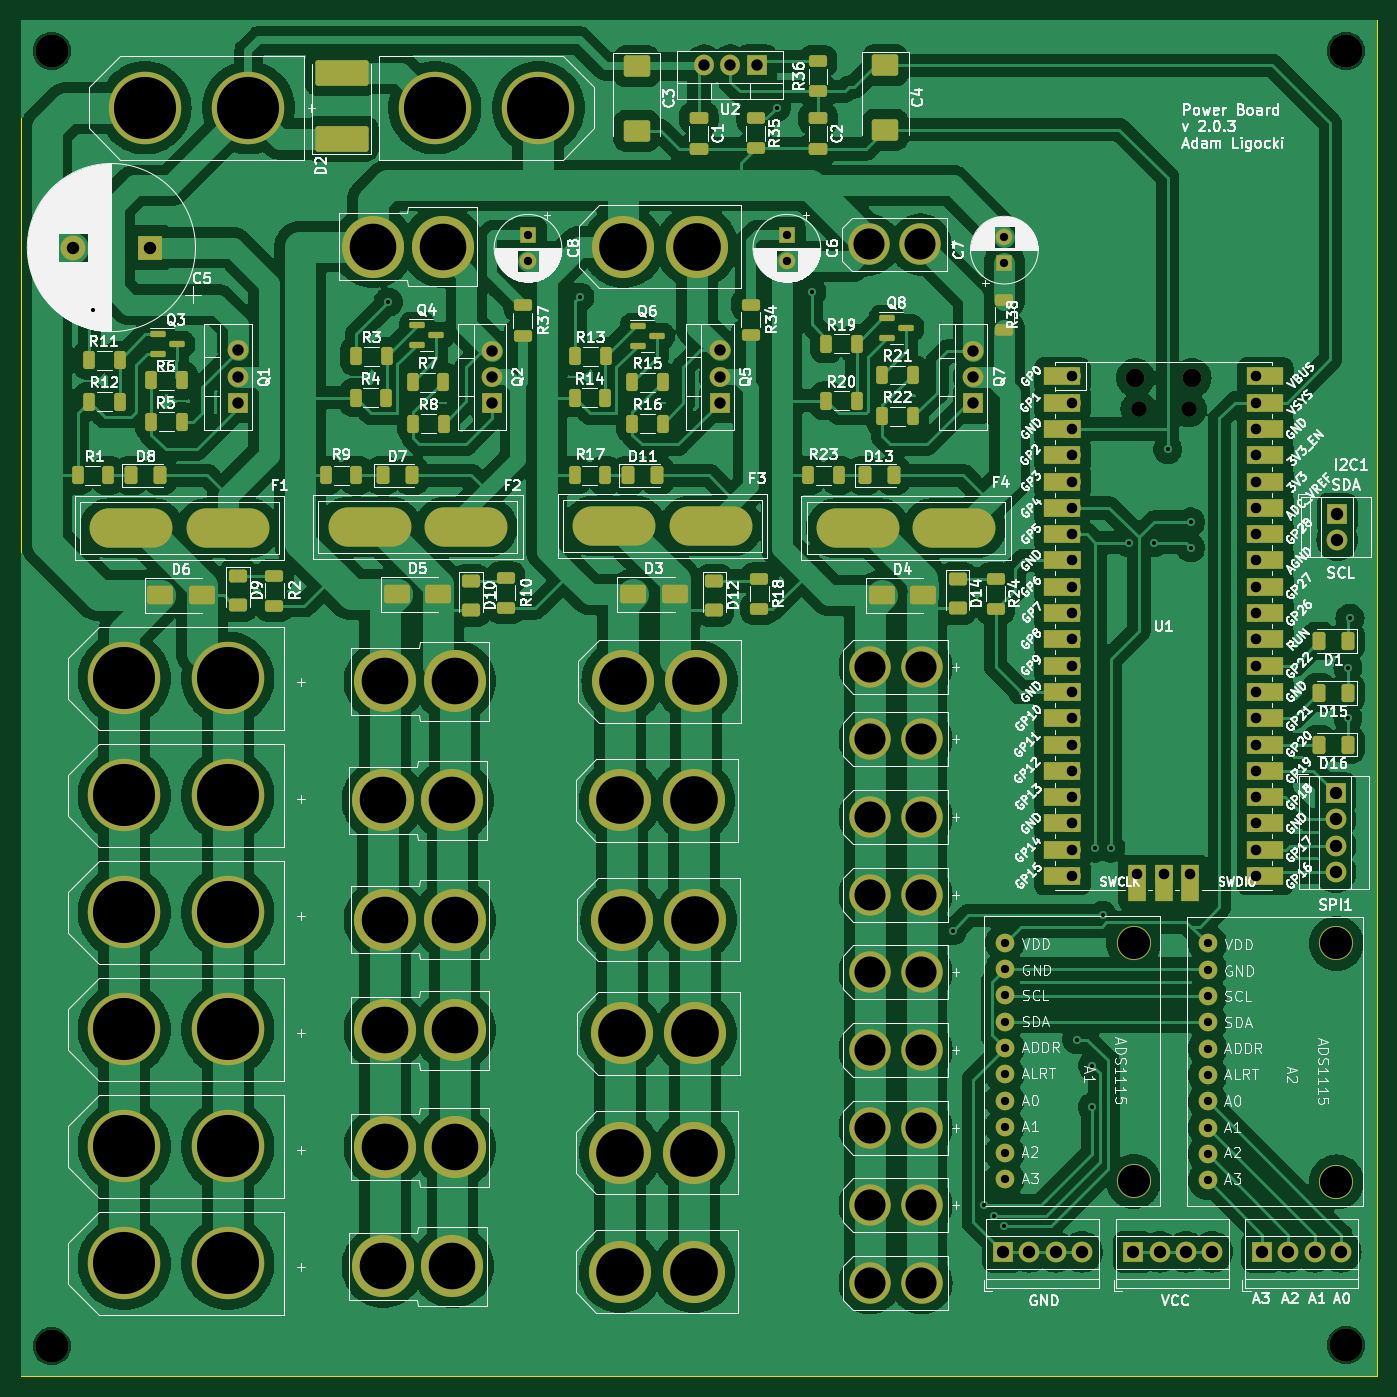
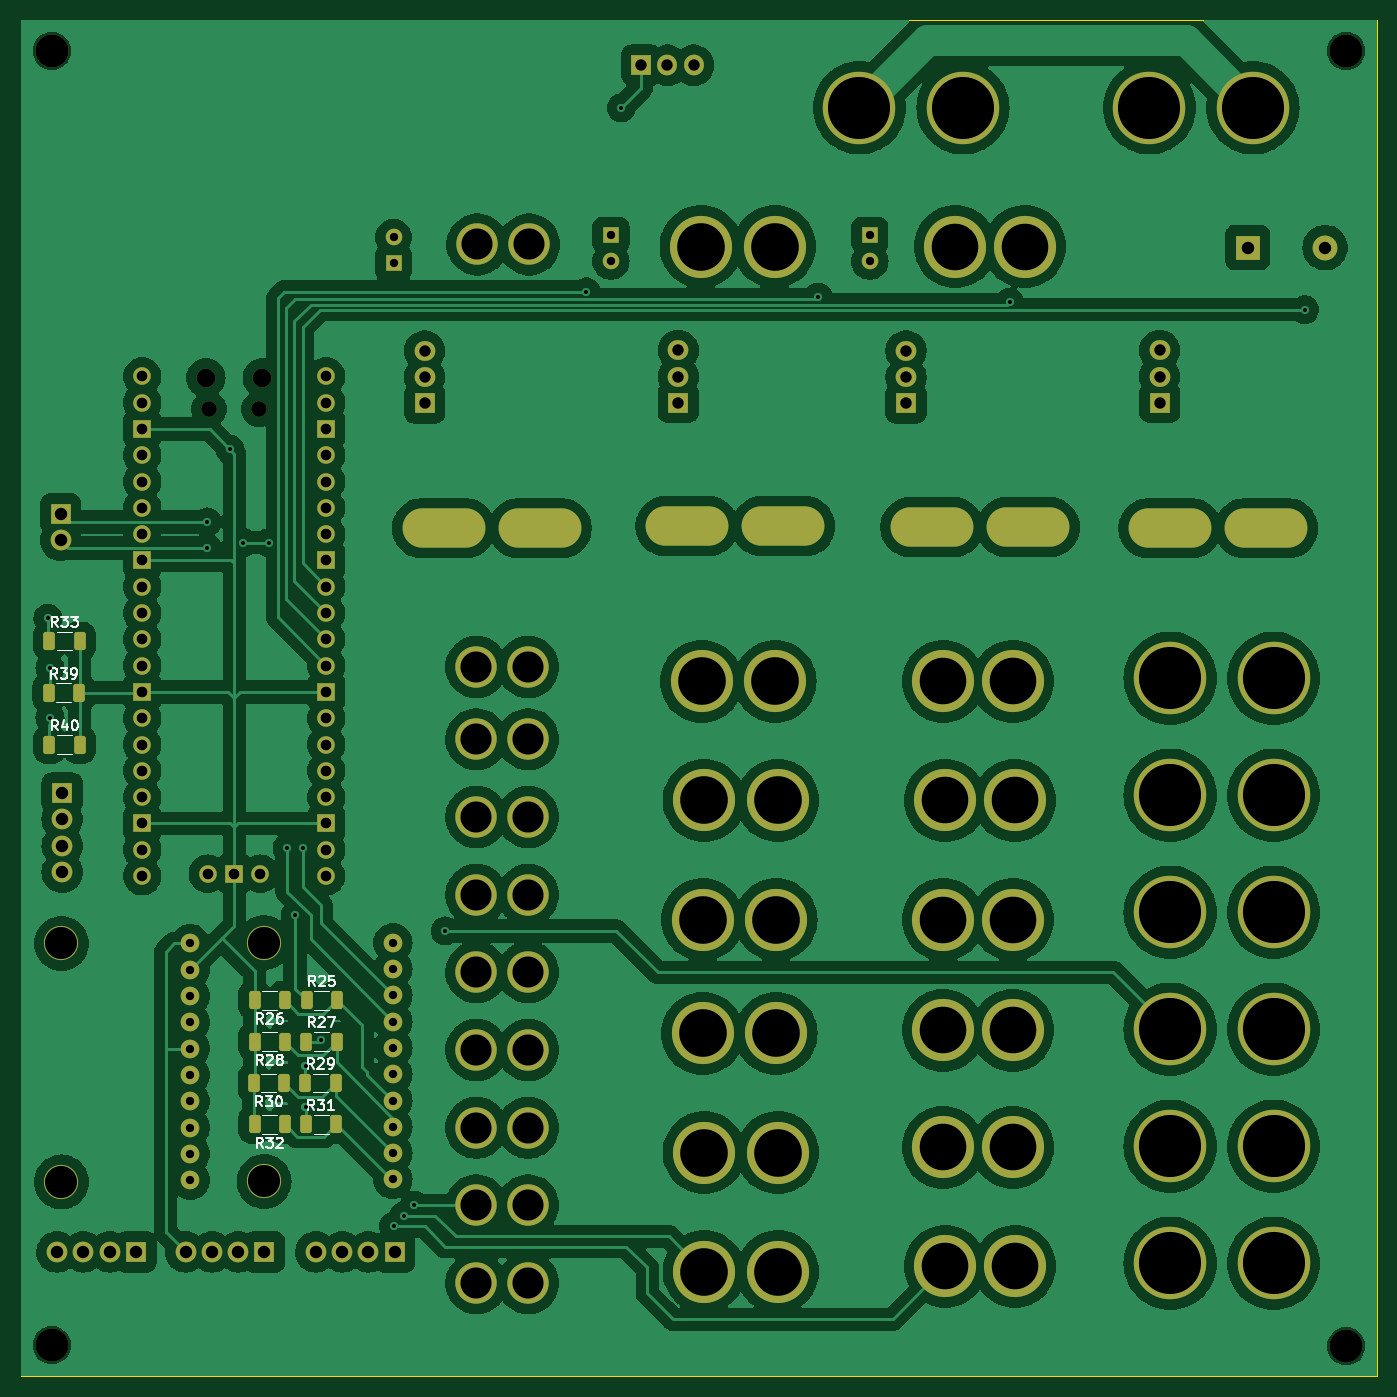
Circuit board: 11 layer files. Board 131.0 x 131.0 mm.
- bottom_copper: PowerBoard-B_Cu.gbr (341461 bytes)
- bottom_mask: PowerBoard-B_Mask.gbr (8723 bytes)
- paste: PowerBoard-B_Paste.gbr (1992 bytes)
- bottom_silk: PowerBoard-B_Silkscreen.gbr (23278 bytes)
- outline: PowerBoard-Edge_Cuts.gbr (683 bytes)
- top_copper: PowerBoard-F_Cu.gbr (397759 bytes)
- top_mask: PowerBoard-F_Mask.gbr (14379 bytes)
- paste: PowerBoard-F_Paste.gbr (6159 bytes)
- top_silk: PowerBoard-F_Silkscreen.gbr (304349 bytes)
- drill: PowerBoard-NPTH.drl (585 bytes)
- drill: PowerBoard-PTH.drl (4395 bytes)

=== bottom_copper: PowerBoard-B_Cu.gbr (341461 bytes, source omitted) ===
=== bottom_mask: PowerBoard-B_Mask.gbr (8723 bytes, source omitted) ===
=== paste: PowerBoard-B_Paste.gbr (1992 bytes, source withheld) ===
=== bottom_silk: PowerBoard-B_Silkscreen.gbr (23278 bytes, source omitted) ===
=== outline: PowerBoard-Edge_Cuts.gbr ===
%TF.GenerationSoftware,KiCad,Pcbnew,8.0.5*%
%TF.CreationDate,2024-11-01T15:38:32+01:00*%
%TF.ProjectId,PowerBoard,506f7765-7242-46f6-9172-642e6b696361,rev?*%
%TF.SameCoordinates,Original*%
%TF.FileFunction,Profile,NP*%
%FSLAX46Y46*%
G04 Gerber Fmt 4.6, Leading zero omitted, Abs format (unit mm)*
G04 Created by KiCad (PCBNEW 8.0.5) date 2024-11-01 15:38:32*
%MOMM*%
%LPD*%
G01*
G04 APERTURE LIST*
%TA.AperFunction,Profile*%
%ADD10C,0.100000*%
%TD*%
G04 APERTURE END LIST*
D10*
X211000000Y-29500000D02*
X80000000Y-29500000D01*
X80000000Y-29500000D02*
X80000000Y-160500000D01*
X211000000Y-160500000D02*
X211000000Y-29500000D01*
X80000000Y-160500000D02*
X211000000Y-160500000D01*
M02*

=== top_copper: PowerBoard-F_Cu.gbr (397759 bytes, source omitted) ===
=== top_mask: PowerBoard-F_Mask.gbr (14379 bytes, source omitted) ===
=== paste: PowerBoard-F_Paste.gbr (6159 bytes, source omitted) ===
=== top_silk: PowerBoard-F_Silkscreen.gbr (304349 bytes, source omitted) ===
=== drill: PowerBoard-NPTH.drl ===
M48
; DRILL file {KiCad 8.0.5} date 2024-11-01T15:38:34+0100
; FORMAT={-:-/ absolute / inch / decimal}
; #@! TF.CreationDate,2024-11-01T15:38:34+01:00
; #@! TF.GenerationSoftware,Kicad,Pcbnew,8.0.5
; #@! TF.FileFunction,NonPlated,1,2,NPTH
FMAT,2
INCH
; #@! TA.AperFunction,NonPlated,NPTH,ComponentDrill
T1C0.0591
; #@! TA.AperFunction,NonPlated,NPTH,ComponentDrill
T2C0.0709
; #@! TA.AperFunction,NonPlated,NPTH,ComponentDrill
T3C0.1260
%
G90
G05
T1
X7.4002Y-2.6417
X7.5911Y-2.6417
T2
X7.3884Y-2.5224
X7.603Y-2.5224
T3
X3.2677Y-1.2795
X3.2677Y-6.2047
X8.189Y-1.2795
X8.189Y-6.2008
M30

=== drill: PowerBoard-PTH.drl ===
M48
; DRILL file {KiCad 8.0.5} date 2024-11-01T15:38:34+0100
; FORMAT={-:-/ absolute / inch / decimal}
; #@! TF.CreationDate,2024-11-01T15:38:34+01:00
; #@! TF.GenerationSoftware,Kicad,Pcbnew,8.0.5
; #@! TF.FileFunction,Plated,1,2,PTH
FMAT,2
INCH
; #@! TA.AperFunction,Plated,PTH,ViaDrill
T1C0.0157
; #@! TA.AperFunction,Plated,PTH,ComponentDrill
T2C0.0315
; #@! TA.AperFunction,Plated,PTH,ComponentDrill
T3C0.0402
; #@! TA.AperFunction,Plated,PTH,ComponentDrill
T4C0.0433
; #@! TA.AperFunction,Plated,PTH,ComponentDrill
T5C0.0472
; #@! TA.AperFunction,Plated,PTH,ComponentDrill
T6C0.0787
; #@! TA.AperFunction,Plated,PTH,ComponentDrill
T7C0.1181
; #@! TA.AperFunction,Plated,PTH,ComponentDrill
T8C0.1220
; #@! TA.AperFunction,Plated,PTH,ComponentDrill
T9C0.1772
; #@! TA.AperFunction,Plated,PTH,ComponentDrill
T10C0.1811
; #@! TA.AperFunction,Plated,PTH,ComponentDrill
T11C0.2362
%
G90
G05
T1
X3.4252Y-2.2638
X4.5472Y-2.2352
X5.2756Y-2.2156
X6.0236Y-1.4961
X6.1575Y-2.1959
X6.6929Y-4.626
X6.811Y-5.6693
X6.8504Y-5.7087
X6.8898Y-5.748
X7.1654Y-5.0394
X7.2244Y-5.1378
X7.2244Y-5.2953
X7.2354Y-4.311
X7.2638Y-4.5669
X7.2945Y-4.311
X7.3622Y-3.1496
X7.4606Y-3.1496
X7.511Y-2.7953
X7.5984Y-3.0709
X7.5984Y-3.1693
X8.1961Y-3.626
X8.1961Y-3.815
X8.2039Y-3.437
T2
X5.0787Y-1.981
X5.0787Y-2.0794
X6.063Y-1.981
X6.063Y-2.0794
X6.8898Y-1.9882
X6.8898Y-2.0866
X6.8919Y-4.6709
X6.8919Y-4.7709
X6.8919Y-4.8709
X6.8919Y-4.9709
X6.8919Y-5.0709
X6.8919Y-5.1709
X6.8919Y-5.2709
X6.8919Y-5.3709
X6.8919Y-5.4709
X6.8919Y-5.5709
X7.6625Y-4.6734
X7.6625Y-4.7734
X7.6625Y-4.8734
X7.6625Y-4.9734
X7.6625Y-5.0734
X7.6625Y-5.1734
X7.6625Y-5.2734
X7.6625Y-5.3734
X7.6625Y-5.4734
X7.6625Y-5.5734
T3
X7.1457Y-2.5173
X7.1457Y-2.6173
X7.1457Y-2.7173
X7.1457Y-2.8173
X7.1457Y-2.9173
X7.1457Y-3.0173
X7.1457Y-3.1173
X7.1457Y-3.2173
X7.1457Y-3.3173
X7.1457Y-3.4173
X7.1457Y-3.5173
X7.1457Y-3.6173
X7.1457Y-3.7173
X7.1457Y-3.8173
X7.1457Y-3.9173
X7.1457Y-4.0173
X7.1457Y-4.1173
X7.1457Y-4.2173
X7.1457Y-4.3173
X7.1457Y-4.4173
X7.3957Y-4.4083
X7.4957Y-4.4083
X7.5957Y-4.4083
X7.8457Y-2.5173
X7.8457Y-2.6173
X7.8457Y-2.7173
X7.8457Y-2.8173
X7.8457Y-2.9173
X7.8457Y-3.0173
X7.8457Y-3.1173
X7.8457Y-3.2173
X7.8457Y-3.3173
X7.8457Y-3.4173
X7.8457Y-3.5173
X7.8457Y-3.6173
X7.8457Y-3.7173
X7.8457Y-3.8173
X7.8457Y-3.9173
X7.8457Y-4.0173
X7.8457Y-4.1173
X7.8457Y-4.2173
X7.8457Y-4.3173
X7.8457Y-4.4173
T4
X3.9764Y-2.4181
X3.9764Y-2.5181
X3.9764Y-2.6181
X4.9409Y-2.4197
X4.9409Y-2.5197
X4.9409Y-2.6197
X5.748Y-1.3342
X5.8071Y-2.4181
X5.8071Y-2.5181
X5.8071Y-2.6181
X5.848Y-1.3342
X5.948Y-1.3342
X6.7717Y-2.4197
X6.7717Y-2.5197
X6.7717Y-2.6197
T5
X3.347Y-2.0276
X3.6422Y-2.0276
X6.885Y-5.8465
X6.985Y-5.8465
X7.085Y-5.8465
X7.185Y-5.8465
X7.3803Y-5.8465
X7.4803Y-5.8465
X7.5803Y-5.8465
X7.6803Y-5.8465
X7.8693Y-5.8465
X7.9693Y-5.8465
X8.0693Y-5.8465
X8.1496Y-4.102
X8.1496Y-4.202
X8.1496Y-4.302
X8.1496Y-4.402
X8.1555Y-3.0404
X8.1555Y-3.1404
X8.1693Y-5.8465
T7
X6.374Y-2.0157
X6.378Y-3.622
X6.378Y-3.8976
X6.378Y-4.1929
X6.378Y-4.4882
X6.378Y-4.7835
X6.378Y-5.0787
X6.378Y-5.374
X6.378Y-5.6693
X6.378Y-5.9646
X6.5709Y-2.0157
X6.5748Y-3.622
X6.5748Y-3.8976
X6.5748Y-4.1929
X6.5748Y-4.4882
X6.5748Y-4.7835
X6.5748Y-5.0787
X6.5748Y-5.374
X6.5748Y-5.6693
X6.5748Y-5.9646
T8
X7.3819Y-4.6709
X7.3819Y-5.5778
X8.1525Y-4.6734
X8.1525Y-5.5804
T9
X4.4902Y-2.0236
X4.5276Y-4.1299
X4.5276Y-5.9016
X4.5354Y-3.6772
X4.5354Y-4.5827
X4.5354Y-5.0039
X4.5354Y-5.4488
X4.7539Y-2.0236
X4.7913Y-4.1299
X4.7913Y-5.9016
X4.7992Y-3.6772
X4.7992Y-4.5827
X4.7992Y-5.0039
X4.7992Y-5.4488
T10
X5.4291Y-4.1299
X5.4291Y-5.4685
X5.4291Y-5.9213
X5.435Y-4.5827
X5.435Y-5.0157
X5.439Y-3.6772
X5.4409Y-2.0236
X5.7087Y-4.1299
X5.7087Y-5.4685
X5.7087Y-5.9213
X5.7146Y-4.5827
X5.7146Y-5.0157
X5.7185Y-3.6772
X5.7205Y-2.0236
T11
X3.5433Y-3.6654
X3.5433Y-4.1102
X3.5433Y-4.5551
X3.5433Y-5.0
X3.5433Y-5.4449
X3.5433Y-5.8898
X3.622Y-1.4961
X3.937Y-3.6654
X3.937Y-4.1102
X3.937Y-4.5551
X3.937Y-5.0
X3.937Y-5.4449
X3.937Y-5.8898
X4.0157Y-1.4961
X4.7244Y-1.4961
X5.1181Y-1.4961
T6
G00X3.6496Y-3.0945
M15
G01X3.4921Y-3.0945
M16
G05
G00X4.0157Y-3.0945
M15
G01X3.8583Y-3.0945
M16
G05
G00X4.5551Y-3.0906
M15
G01X4.3976Y-3.0906
M16
G05
G00X4.9213Y-3.0906
M15
G01X4.7638Y-3.0906
M16
G05
G00X5.4862Y-3.0866
M15
G01X5.3287Y-3.0866
M16
G05
G00X5.8524Y-3.0866
M15
G01X5.6949Y-3.0866
M16
G05
G00X6.4114Y-3.0945
M15
G01X6.2539Y-3.0945
M16
G05
G00X6.7776Y-3.0945
M15
G01X6.6201Y-3.0945
M16
G05
M30
